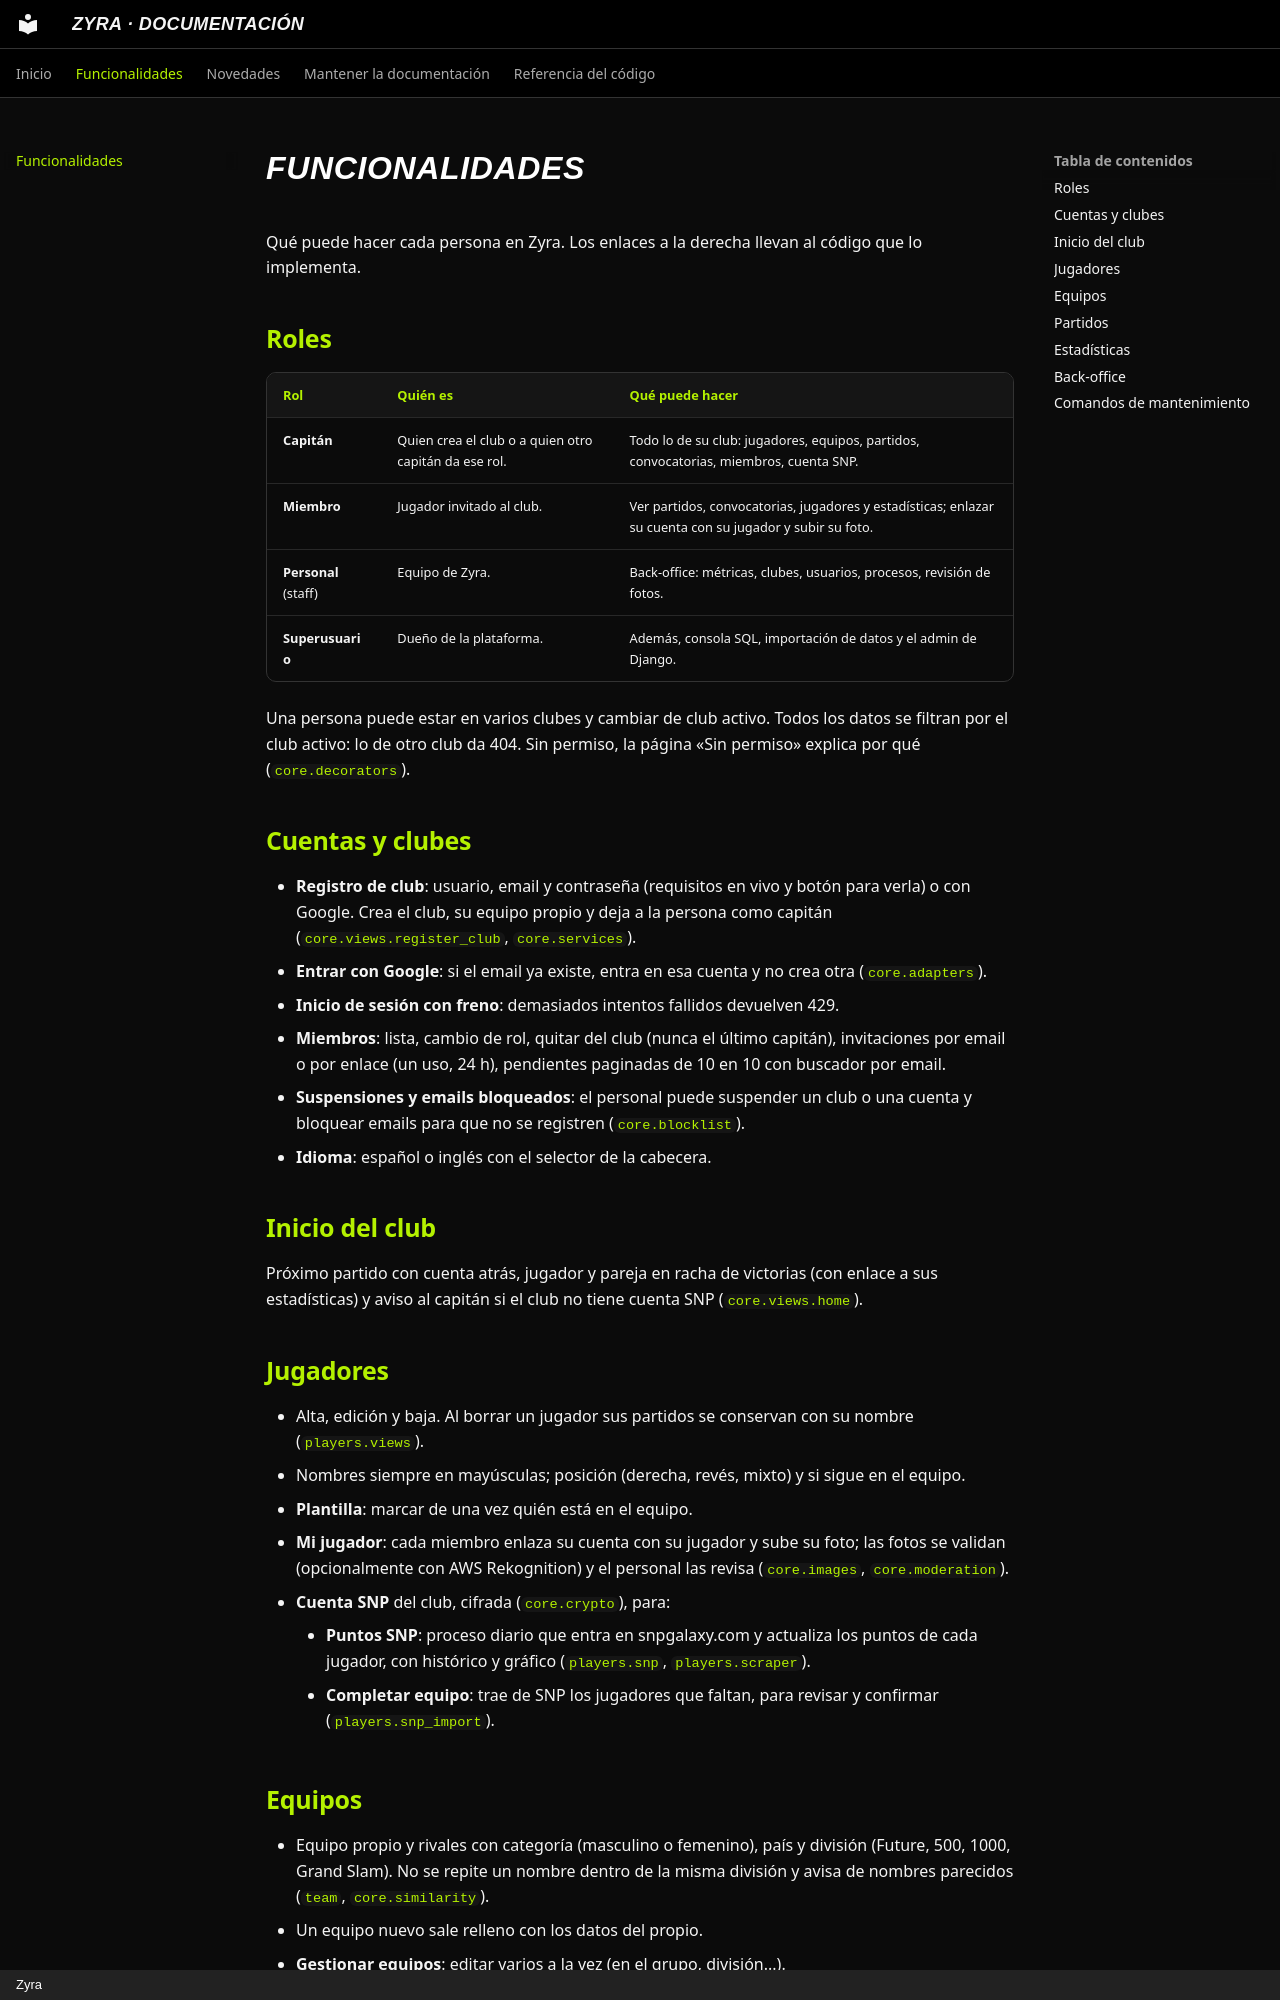

repository: edubusluc/LOS-GLADIADORES · page: funcionalidades/index.html · generator: mkdocs · copyright: Zyra

# Funcionalidades

Qué puede hacer cada persona en Zyra. Los enlaces a la derecha llevan al código que lo implementa.

## Roles

| Rol | Quién es | Qué puede hacer |
|---|---|---|
| **Capitán** | Quien crea el club o a quien otro capitán da ese rol. | Todo lo de su club: jugadores, equipos, partidos, convocatorias, miembros, cuenta SNP. |
| **Miembro** | Jugador invitado al club. | Ver partidos, convocatorias, jugadores y estadísticas; enlazar su cuenta con su jugador y subir su foto. |
| **Personal** (staff) | Equipo de Zyra. | Back-office: métricas, clubes, usuarios, procesos, revisión de fotos. |
| **Superusuario** | Dueño de la plataforma. | Además, consola SQL, importación de datos y el admin de Django. |

Una persona puede estar en varios clubes y cambiar de club activo. Todos los datos se filtran por
el club activo: lo de otro club da 404. Sin permiso, la página «Sin permiso» explica por qué
([`core.decorators`](referencia/core/decorators.md)).

## Cuentas y clubes

- **Registro de club**: usuario, email y contraseña (requisitos en vivo y botón para verla) o con
  Google. Crea el club, su equipo propio y deja a la persona como capitán
  ([`core.views.register_club`](referencia/core/views.md), [`core.services`](referencia/core/services.md)).
- **Entrar con Google**: si el email ya existe, entra en esa cuenta y no crea otra
  ([`core.adapters`](referencia/core/adapters.md)).
- **Inicio de sesión con freno**: demasiados intentos fallidos devuelven 429.
- **Miembros**: lista, cambio de rol, quitar del club (nunca el último capitán), invitaciones por
  email o por enlace (un uso, 24 h), pendientes paginadas de 10 en 10 con buscador por email.
- **Suspensiones y emails bloqueados**: el personal puede suspender un club o una cuenta y bloquear
  emails para que no se registren ([`core.blocklist`](referencia/core/blocklist.md)).
- **Idioma**: español o inglés con el selector de la cabecera.

## Inicio del club

Próximo partido con cuenta atrás, jugador y pareja en racha de victorias (con enlace a sus
estadísticas) y aviso al capitán si el club no tiene cuenta SNP
([`core.views.home`](referencia/core/views.md)).

## Jugadores

- Alta, edición y baja. Al borrar un jugador sus partidos se conservan con su nombre
  ([`players.views`](referencia/players/views.md)).
- Nombres siempre en mayúsculas; posición (derecha, revés, mixto) y si sigue en el equipo.
- **Plantilla**: marcar de una vez quién está en el equipo.
- **Mi jugador**: cada miembro enlaza su cuenta con su jugador y sube su foto; las fotos se
  validan (opcionalmente con AWS Rekognition) y el personal las revisa
  ([`core.images`](referencia/core/images.md), [`core.moderation`](referencia/core/moderation.md)).
- **Cuenta SNP** del club, cifrada ([`core.crypto`](referencia/core/crypto.md)), para:
    - **Puntos SNP**: proceso diario que entra en snpgalaxy.com y actualiza los puntos de cada
      jugador, con histórico y gráfico ([`players.snp`](referencia/players/snp.md),
      [`players.scraper`](referencia/players/scraper.md)).
    - **Completar equipo**: trae de SNP los jugadores que faltan, para revisar y confirmar
      ([`players.snp_import`](referencia/players/snp_import.md)).

## Equipos

- Equipo propio y rivales con categoría (masculino o femenino), país y división
  (Future, 500, 1000, Grand Slam). No se repite un nombre dentro de la misma división y avisa
  de nombres parecidos ([`team`](referencia/team/index.md), [`core.similarity`](referencia/core/similarity.md)).
- Un equipo nuevo sale relleno con los datos del propio.
- **Gestionar equipos**: editar varios a la vez (en el grupo, división...).
